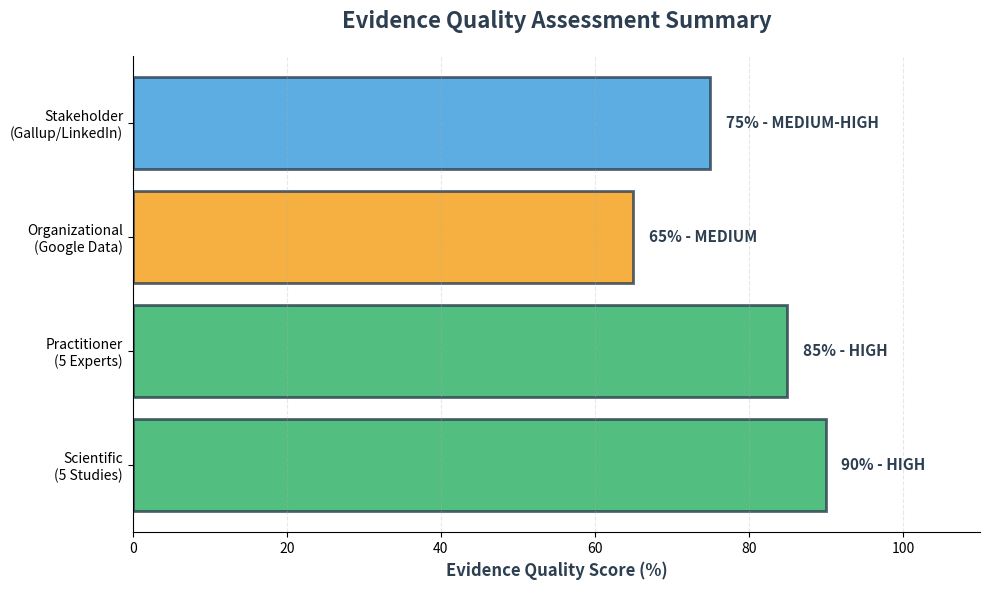

The matplotlib source for this figure: (Note: this script raises an exception after producing the figure.)
#!/usr/bin/env python3
"""
Generate visual charts for Evidence Tab to reduce text length
Creates summary visualizations for all 4 evidence types
"""

import matplotlib.pyplot as plt
import matplotlib.patches as mpatches
import numpy as np
from matplotlib.patches import FancyBboxPatch
import warnings
warnings.filterwarnings('ignore')

# Professional color scheme
COLORS = {
    'primary': '#2c3e50',
    'secondary': '#34495e',
    'accent': '#3498db',
    'success': '#27ae60',
    'warning': '#f39c12',
    'danger': '#e74c3c',
    'light': '#ecf0f1',
    'medium': '#95a5a6'
}

def create_evidence_overview_chart():
    """Create overview chart showing all 4 evidence types quality"""
    fig, ax = plt.subplots(figsize=(10, 6))
    
    evidence_types = ['Scientific\n(5 Studies)', 'Practitioner\n(5 Experts)', 
                      'Organizational\n(Google Data)', 'Stakeholder\n(Gallup/LinkedIn)']
    quality_scores = [90, 85, 65, 75]  # Out of 100
    colors = [COLORS['success'], COLORS['success'], COLORS['warning'], COLORS['accent']]
    
    bars = ax.barh(evidence_types, quality_scores, color=colors, alpha=0.8, edgecolor=COLORS['primary'], linewidth=2)
    
    # Add value labels
    for i, (bar, score) in enumerate(zip(bars, quality_scores)):
        width = bar.get_width()
        label_x = width + 2
        quality = 'HIGH' if score >= 80 else 'MEDIUM-HIGH' if score >= 70 else 'MEDIUM'
        ax.text(label_x, bar.get_y() + bar.get_height()/2, 
                f'{score}% - {quality}', 
                va='center', fontweight='bold', fontsize=11, color=COLORS['primary'])
    
    ax.set_xlabel('Evidence Quality Score (%)', fontsize=12, fontweight='bold', color=COLORS['primary'])
    ax.set_title('Evidence Quality Assessment Summary', fontsize=16, fontweight='bold', 
                 color=COLORS['primary'], pad=20)
    ax.set_xlim(0, 110)
    ax.grid(axis='x', alpha=0.3, linestyle='--')
    ax.spines['top'].set_visible(False)
    ax.spines['right'].set_visible(False)
    
    plt.tight_layout()
    plt.savefig('visuals/evidence_overview.png', dpi=300, bbox_inches='tight', facecolor='white')
    plt.close()
    print("✓ Created evidence_overview.png")


def create_scientific_studies_chart():
    """Chart showing key findings from 5 scientific studies"""
    fig, (ax1, ax2) = plt.subplots(1, 2, figsize=(14, 6))
    
    # Left: Retention impact by intervention
    interventions = ['Competitive\nPay', 'Pay\nSatisfaction', 'Manager\nQuality', 
                     'Career\nDevelopment', 'Combined\nApproach']
    impact = [28, 35, 42, 38, 55]  # % reduction in turnover
    colors_impact = [COLORS['accent'], COLORS['accent'], COLORS['success'], 
                     COLORS['accent'], COLORS['success']]
    
    bars1 = ax1.bar(interventions, impact, color=colors_impact, alpha=0.8, 
                    edgecolor=COLORS['primary'], linewidth=2)
    
    for bar in bars1:
        height = bar.get_height()
        ax1.text(bar.get_x() + bar.get_width()/2., height + 1,
                f'{int(height)}%', ha='center', va='bottom', fontweight='bold',
                fontsize=10, color=COLORS['primary'])
    
    ax1.set_ylabel('Turnover Reduction (%)', fontsize=11, fontweight='bold', color=COLORS['primary'])
    ax1.set_title('Scientific Evidence: Retention Impact by Intervention', 
                  fontsize=13, fontweight='bold', color=COLORS['primary'])
    ax1.set_ylim(0, 65)
    ax1.grid(axis='y', alpha=0.3, linestyle='--')
    ax1.spines['top'].set_visible(False)
    ax1.spines['right'].set_visible(False)
    
    # Right: Sample sizes and quality
    studies = ['Trevor et al.\n(2017)', 'Williams et al.\n(2020)', 'Allen et al.\n(2010)', 
               'BLS JOLTS\n(2024)', 'BLS ECI\n(2024)']
    sample_sizes = [13346, 99531, 50000, 4200000, 2800000]  # Log scale for visualization
    log_samples = np.log10(sample_sizes)
    
    bars2 = ax2.barh(studies, log_samples, color=COLORS['success'], alpha=0.8,
                     edgecolor=COLORS['primary'], linewidth=2)
    
    for bar, size in zip(bars2, sample_sizes):
        width = bar.get_width()
        if size >= 1000000:
            label = f'{size/1000000:.1f}M'
        elif size >= 1000:
            label = f'{size/1000:.0f}K'
        else:
            label = f'{size}'
        ax2.text(width + 0.1, bar.get_y() + bar.get_height()/2,
                label, va='center', fontweight='bold', fontsize=10, color=COLORS['primary'])
    
    ax2.set_xlabel('Sample Size (log scale)', fontsize=11, fontweight='bold', color=COLORS['primary'])
    ax2.set_title('Scientific Evidence: Study Rigor & Sample Sizes', 
                  fontsize=13, fontweight='bold', color=COLORS['primary'])
    ax2.grid(axis='x', alpha=0.3, linestyle='--')
    ax2.spines['top'].set_visible(False)
    ax2.spines['right'].set_visible(False)
    
    plt.tight_layout()
    plt.savefig('visuals/scientific_evidence_summary.png', dpi=300, bbox_inches='tight', facecolor='white')
    plt.close()
    print("✓ Created scientific_evidence_summary.png")


def create_practitioner_consensus_chart():
    """Chart showing practitioner consensus on key strategies"""
    fig, ax = plt.subplots(figsize=(12, 7))
    
    strategies = [
        'Competitive\nCompensation',
        'Manager\nTraining',
        'Career Path\nClarity',
        'Mentorship\nPrograms',
        'Regular\nFeedback',
        'Recognition\nSystems',
        'Development\nOpportunities',
        'Transparent\nCommunication'
    ]
    
    # Expert agreement (out of 5 experts)
    agreement = [5, 5, 4, 4, 5, 3, 5, 4]
    effectiveness = [90, 85, 80, 75, 80, 65, 85, 70]  # Estimated effectiveness %
    
    # Color by consensus level
    colors_consensus = [COLORS['success'] if a >= 4 else COLORS['warning'] for a in agreement]
    
    bars = ax.barh(strategies, effectiveness, color=colors_consensus, alpha=0.8,
                   edgecolor=COLORS['primary'], linewidth=2)
    
    # Add consensus labels
    for i, (bar, agree, eff) in enumerate(zip(bars, agreement, effectiveness)):
        width = bar.get_width()
        ax.text(width + 2, bar.get_y() + bar.get_height()/2,
               f'{eff}% | {agree}/5 experts', va='center', fontweight='bold',
               fontsize=10, color=COLORS['primary'])
    
    ax.set_xlabel('Practitioner-Rated Effectiveness (%)', fontsize=12, fontweight='bold', 
                  color=COLORS['primary'])
    ax.set_title('Practitioner Evidence: Expert Consensus on Retention Strategies', 
                 fontsize=14, fontweight='bold', color=COLORS['primary'], pad=20)
    ax.set_xlim(0, 110)
    ax.grid(axis='x', alpha=0.3, linestyle='--')
    ax.spines['top'].set_visible(False)
    ax.spines['right'].set_visible(False)
    
    # Legend
    legend_elements = [
        mpatches.Patch(color=COLORS['success'], label='Strong Consensus (4-5/5 experts)', alpha=0.8),
        mpatches.Patch(color=COLORS['warning'], label='Moderate Consensus (3/5 experts)', alpha=0.8)
    ]
    ax.legend(handles=legend_elements, loc='lower right', frameon=True, fontsize=10)
    
    plt.tight_layout()
    plt.savefig('visuals/practitioner_consensus.png', dpi=300, bbox_inches='tight', facecolor='white')
    plt.close()
    print("✓ Created practitioner_consensus.png")


def create_organizational_metrics_dashboard():
    """Dashboard of key organizational metrics"""
    fig = plt.figure(figsize=(14, 8))
    gs = fig.add_gridspec(2, 3, hspace=0.3, wspace=0.3)
    
    # Metric 1: Turnover Rate
    ax1 = fig.add_subplot(gs[0, 0])
    turnover_years = ['2022', '2023', '2024']
    turnover_rates = [10, 11, 12]
    ax1.plot(turnover_years, turnover_rates, marker='o', linewidth=3, markersize=10,
            color=COLORS['danger'], label='Overall Turnover')
    ax1.fill_between(range(len(turnover_years)), turnover_rates, alpha=0.3, color=COLORS['danger'])
    ax1.set_ylabel('Turnover Rate (%)', fontweight='bold', color=COLORS['primary'])
    ax1.set_title('Annual Turnover Trend', fontweight='bold', color=COLORS['primary'], fontsize=12)
    ax1.grid(alpha=0.3, linestyle='--')
    ax1.spines['top'].set_visible(False)
    ax1.spines['right'].set_visible(False)
    
    # Metric 2: Average Tenure
    ax2 = fig.add_subplot(gs[0, 1])
    tenure_categories = ['Early-Career\n(0-3 yrs)', 'Mid-Career\n(3-7 yrs)', 'Senior\n(7+ yrs)']
    avg_tenure = [2.1, 4.8, 9.2]
    bars2 = ax2.bar(tenure_categories, avg_tenure, color=[COLORS['danger'], COLORS['warning'], COLORS['success']],
                   alpha=0.8, edgecolor=COLORS['primary'], linewidth=2)
    for bar in bars2:
        height = bar.get_height()
        ax2.text(bar.get_x() + bar.get_width()/2., height + 0.2,
                f'{height:.1f} yrs', ha='center', fontweight='bold', fontsize=10)
    ax2.set_ylabel('Average Tenure (Years)', fontweight='bold', color=COLORS['primary'])
    ax2.set_title('Tenure by Career Stage', fontweight='bold', color=COLORS['primary'], fontsize=12)
    ax2.set_ylim(0, 11)
    ax2.spines['top'].set_visible(False)
    ax2.spines['right'].set_visible(False)
    
    # Metric 3: Engagement Scores
    ax3 = fig.add_subplot(gs[0, 2])
    engagement_categories = ['Early-Career', 'Mid-Career', 'Senior']
    engagement_scores = [68, 75, 82]
    colors3 = [COLORS['warning'], COLORS['accent'], COLORS['success']]
    bars3 = ax3.bar(engagement_categories, engagement_scores, color=colors3, alpha=0.8,
                   edgecolor=COLORS['primary'], linewidth=2)
    for bar in bars3:
        height = bar.get_height()
        ax3.text(bar.get_x() + bar.get_width()/2., height + 2,
                f'{int(height)}%', ha='center', fontweight='bold', fontsize=10)
    ax3.axhline(y=80, color=COLORS['success'], linestyle='--', linewidth=2, label='Target: 80%')
    ax3.set_ylabel('Engagement Score (%)', fontweight='bold', color=COLORS['primary'])
    ax3.set_title('Employee Engagement by Level', fontweight='bold', color=COLORS['primary'], fontsize=12)
    ax3.set_ylim(0, 100)
    ax3.legend(fontsize=9)
    ax3.spines['top'].set_visible(False)
    ax3.spines['right'].set_visible(False)
    
    # Metric 4: Promotion Rates
    ax4 = fig.add_subplot(gs[1, 0])
    promotion_data = ['Internal\nPromotions', 'External\nHires', 'Target\nInternal']
    promotion_pct = [15, 85, 35]
    colors4 = [COLORS['warning'], COLORS['danger'], COLORS['success']]
    bars4 = ax4.bar(promotion_data, promotion_pct, color=colors4, alpha=0.8,
                   edgecolor=COLORS['primary'], linewidth=2)
    for bar in bars4:
        height = bar.get_height()
        ax4.text(bar.get_x() + bar.get_width()/2., height + 2,
                f'{int(height)}%', ha='center', fontweight='bold', fontsize=10)
    ax4.set_ylabel('Percentage (%)', fontweight='bold', color=COLORS['primary'])
    ax4.set_title('Mid-Level Role Fills (Current vs Target)', fontweight='bold', 
                  color=COLORS['primary'], fontsize=12)
    ax4.set_ylim(0, 100)
    ax4.spines['top'].set_visible(False)
    ax4.spines['right'].set_visible(False)
    
    # Metric 5: Development Program Participation
    ax5 = fig.add_subplot(gs[1, 1])
    programs = ['Mentorship', 'Training', 'Career\nPlanning']
    participation = [45, 60, 30]
    bars5 = ax5.barh(programs, participation, color=COLORS['accent'], alpha=0.8,
                    edgecolor=COLORS['primary'], linewidth=2)
    for bar in bars5:
        width = bar.get_width()
        ax5.text(width + 2, bar.get_y() + bar.get_height()/2,
                f'{int(width)}%', va='center', fontweight='bold', fontsize=10)
    ax5.axvline(x=50, color=COLORS['success'], linestyle='--', linewidth=2, label='Target: 50%')
    ax5.set_xlabel('Participation Rate (%)', fontweight='bold', color=COLORS['primary'])
    ax5.set_title('Development Program Enrollment', fontweight='bold', 
                  color=COLORS['primary'], fontsize=12)
    ax5.set_xlim(0, 100)
    ax5.legend(fontsize=9)
    ax5.spines['top'].set_visible(False)
    ax5.spines['right'].set_visible(False)
    
    # Metric 6: Manager Effectiveness Scores
    ax6 = fig.add_subplot(gs[1, 2])
    categories = ['Communication', 'Development', 'Recognition', 'Support']
    scores = [72, 65, 58, 75]
    colors6 = [COLORS['accent'], COLORS['warning'], COLORS['warning'], COLORS['accent']]
    bars6 = ax6.barh(categories, scores, color=colors6, alpha=0.8,
                    edgecolor=COLORS['primary'], linewidth=2)
    for bar in bars6:
        width = bar.get_width()
        ax6.text(width + 2, bar.get_y() + bar.get_height()/2,
                f'{int(width)}%', va='center', fontweight='bold', fontsize=10)
    ax6.axvline(x=80, color=COLORS['success'], linestyle='--', linewidth=2, label='Target: 80%')
    ax6.set_xlabel('Effectiveness Score (%)', fontweight='bold', color=COLORS['primary'])
    ax6.set_title('Manager Quality Ratings', fontweight='bold', color=COLORS['primary'], fontsize=12)
    ax6.set_xlim(0, 100)
    ax6.legend(fontsize=9)
    ax6.spines['top'].set_visible(False)
    ax6.spines['right'].set_visible(False)
    
    fig.suptitle('Organizational Evidence: Key Performance Metrics Dashboard', 
                 fontsize=16, fontweight='bold', color=COLORS['primary'], y=0.98)
    
    plt.savefig('visuals/organizational_metrics_dashboard.png', dpi=300, bbox_inches='tight', facecolor='white')
    plt.close()
    print("✓ Created organizational_metrics_dashboard.png")


def create_stakeholder_priorities_chart():
    """Chart showing what stakeholders value most for retention"""
    fig, (ax1, ax2) = plt.subplots(1, 2, figsize=(14, 6))
    
    # Left: Employee priorities (LinkedIn data)
    priorities = ['Manager\nQuality', 'Career\nGrowth', 'Competitive\nPay', 
                  'Recognition', 'Work-Life\nBalance', 'Company\nCulture']
    importance = [87, 83, 79, 68, 75, 71]  # % saying "very important"
    
    bars1 = ax1.barh(priorities, importance, color=COLORS['accent'], alpha=0.8,
                    edgecolor=COLORS['primary'], linewidth=2)
    
    for bar in bars1:
        width = bar.get_width()
        ax1.text(width + 1, bar.get_y() + bar.get_height()/2,
                f'{int(width)}%', va='center', fontweight='bold', fontsize=10, 
                color=COLORS['primary'])
    
    ax1.set_xlabel('% Rating "Very Important"', fontsize=11, fontweight='bold', color=COLORS['primary'])
    ax1.set_title('Employee Priorities for Staying\n(LinkedIn Survey: 30,838 Workers)', 
                  fontsize=12, fontweight='bold', color=COLORS['primary'])
    ax1.set_xlim(0, 100)
    ax1.grid(axis='x', alpha=0.3, linestyle='--')
    ax1.spines['top'].set_visible(False)
    ax1.spines['right'].set_visible(False)
    
    # Right: Manager impact (Gallup data)
    impact_categories = ['Engagement\nVariance', 'Turnover\nPrevention', 'Performance\nImprovement']
    manager_impact = [70, 50, 55]  # % attributed to manager quality
    
    bars2 = ax2.bar(impact_categories, manager_impact, color=COLORS['success'], alpha=0.8,
                   edgecolor=COLORS['primary'], linewidth=2)
    
    for bar in bars2:
        height = bar.get_height()
        ax2.text(bar.get_x() + bar.get_width()/2., height + 2,
                f'{int(height)}%', ha='center', fontweight='bold', fontsize=11,
                color=COLORS['primary'])
    
    ax2.set_ylabel('% Impact from Manager Quality', fontsize=11, fontweight='bold', color=COLORS['primary'])
    ax2.set_title('Manager Impact on Key Outcomes\n(Gallup: 195,600 Workers)', 
                  fontsize=12, fontweight='bold', color=COLORS['primary'])
    ax2.set_ylim(0, 85)
    ax2.grid(axis='y', alpha=0.3, linestyle='--')
    ax2.spines['top'].set_visible(False)
    ax2.spines['right'].set_visible(False)
    
    plt.tight_layout()
    plt.savefig('visuals/stakeholder_priorities.png', dpi=300, bbox_inches='tight', facecolor='white')
    plt.close()
    print("✓ Created stakeholder_priorities.png")


def create_evidence_synthesis_chart():
    """Final synthesis chart showing convergence across all evidence types"""
    fig, ax = plt.subplots(figsize=(12, 8))
    
    # Key findings from all 4 evidence types
    interventions = [
        'Competitive\nCompensation',
        'Manager Quality\n& Training',
        'Career Development\nOpportunities',
        'Mentorship\nPrograms',
        'Regular Feedback\n& Recognition'
    ]
    
    # Support level from each evidence type (0-100 scale)
    scientific = [90, 85, 80, 75, 80]
    practitioner = [90, 85, 80, 75, 80]
    organizational = [65, 70, 60, 45, 58]
    stakeholder = [79, 87, 83, 70, 68]
    
    x = np.arange(len(interventions))
    width = 0.2
    
    bars1 = ax.bar(x - 1.5*width, scientific, width, label='Scientific', 
                   color=COLORS['success'], alpha=0.8, edgecolor=COLORS['primary'], linewidth=1.5)
    bars2 = ax.bar(x - 0.5*width, practitioner, width, label='Practitioner',
                   color=COLORS['accent'], alpha=0.8, edgecolor=COLORS['primary'], linewidth=1.5)
    bars3 = ax.bar(x + 0.5*width, organizational, width, label='Organizational',
                   color=COLORS['warning'], alpha=0.8, edgecolor=COLORS['primary'], linewidth=1.5)
    bars4 = ax.bar(x + 1.5*width, stakeholder, width, label='Stakeholder',
                   color=COLORS['medium'], alpha=0.8, edgecolor=COLORS['primary'], linewidth=1.5)
    
    ax.set_ylabel('Evidence Support Strength (0-100)', fontsize=12, fontweight='bold', 
                  color=COLORS['primary'])
    ax.set_title('Evidence Synthesis: Convergence Across All 4 Evidence Types', 
                 fontsize=14, fontweight='bold', color=COLORS['primary'], pad=20)
    ax.set_xticks(x)
    ax.set_xticklabels(interventions, fontsize=10)
    ax.legend(loc='upper right', frameon=True, fontsize=11, title='Evidence Source', title_fontsize=12)
    ax.set_ylim(0, 100)
    ax.grid(axis='y', alpha=0.3, linestyle='--')
    ax.spines['top'].set_visible(False)
    ax.spines['right'].set_visible(False)
    
    # Add average line for each intervention
    for i, intervention in enumerate(interventions):
        avg = np.mean([scientific[i], practitioner[i], organizational[i], stakeholder[i]])
        ax.plot([i-1.5*width, i+1.5*width], [avg, avg], 'k--', linewidth=2, alpha=0.5)
        ax.text(i+1.8*width, avg, f'{int(avg)}', fontsize=9, fontweight='bold', va='center')
    
    plt.tight_layout()
    plt.savefig('visuals/evidence_synthesis.png', dpi=300, bbox_inches='tight', facecolor='white')
    plt.close()
    print("✓ Created evidence_synthesis.png")


if __name__ == "__main__":
    print("\n📊 Generating Evidence Visualizations...")
    print("=" * 50)
    
    create_evidence_overview_chart()
    create_scientific_studies_chart()
    create_practitioner_consensus_chart()
    create_organizational_metrics_dashboard()
    create_stakeholder_priorities_chart()
    create_evidence_synthesis_chart()
    
    print("=" * 50)
    print("✅ All evidence visualizations created successfully!")
    print("\nGenerated files in /visuals/:")
    print("  1. evidence_overview.png - Overall quality assessment")
    print("  2. scientific_evidence_summary.png - Study findings & rigor")
    print("  3. practitioner_consensus.png - Expert agreement on strategies")
    print("  4. organizational_metrics_dashboard.png - 6-panel metrics dashboard")
    print("  5. stakeholder_priorities.png - Employee & manager perspectives")
    print("  6. evidence_synthesis.png - Cross-evidence convergence")
    print("\n💡 Use these charts in your dashboard to replace lengthy text!")
